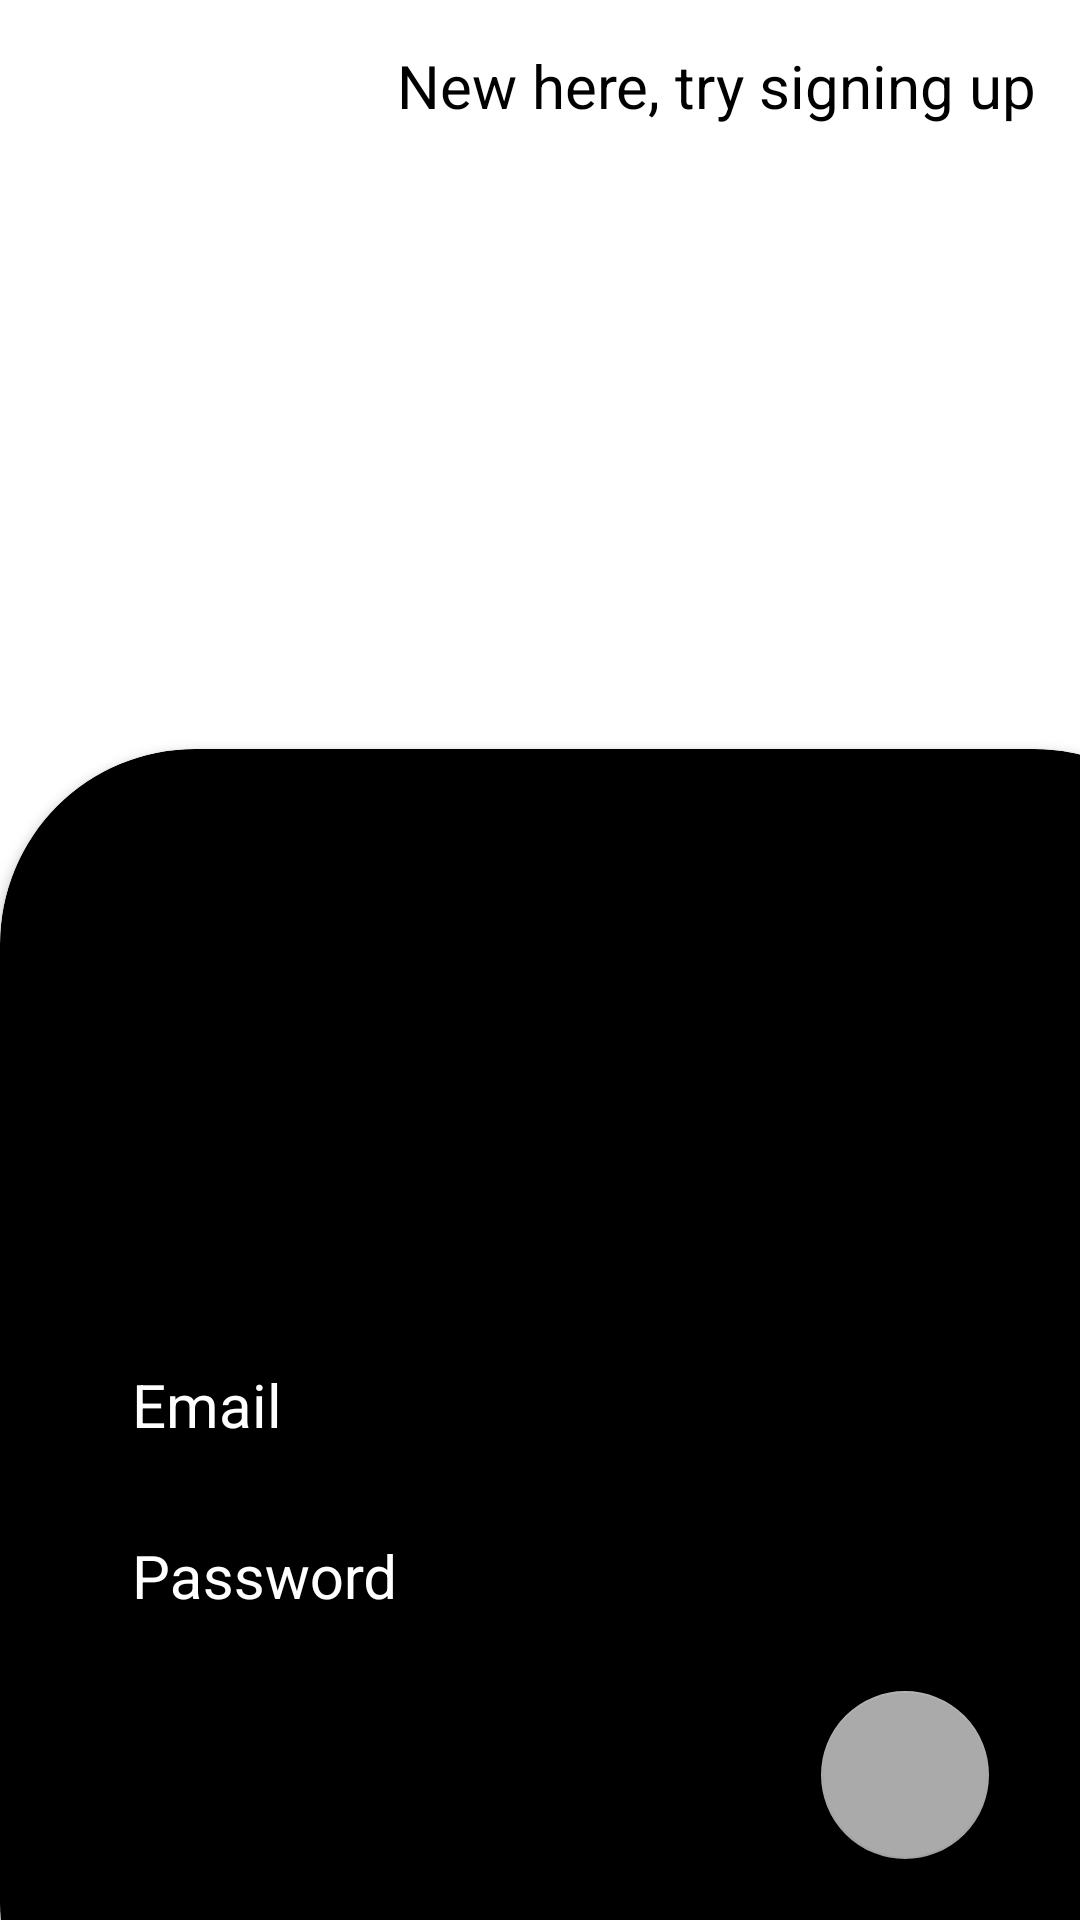

Produce the Android XML layout that renders to this screen, including the resource entries it uses.
<!-- AndroidManifest.xml: application theme AppTheme -->
<!-- res/layout/activity_login.xml -->
<?xml version="1.0" encoding="utf-8"?>
<RelativeLayout xmlns:android="http://schemas.android.com/apk/res/android"
    xmlns:app="http://schemas.android.com/apk/res-auto"
    android:layout_width="match_parent"
    android:background="@color/colorPrimaryDark"
    android:layout_height="match_parent"
    android:orientation="vertical">

    <TextView
        android:id="@+id/signup_text"
        android:layout_width="match_parent"
        android:layout_height="wrap_content"
        android:text="New here, try signing up"
        android:textSize="20dp"
        android:layout_alignParentEnd="true"
        android:gravity="end"
        android:layout_marginEnd="15dp"
        android:layout_marginTop="15dp"
        android:textColor="@color/black"/>

    <androidx.cardview.widget.CardView
        android:layout_width="match_parent"
        android:layout_height="450dp"
        app:cardCornerRadius="65dp"
        android:layout_alignParentBottom="true"
        android:layout_marginBottom="-60dp"
        android:background="@color/theme_orange"
        android:layout_marginEnd="-50dp"
        app:cardBackgroundColor="@color/black">

        <androidx.constraintlayout.widget.ConstraintLayout
            android:layout_width="match_parent"
            android:layout_height="match_parent"
            android:orientation="vertical">

            <com.google.android.material.textfield.TextInputLayout
                android:id="@+id/email"
                android:layout_width="match_parent"
                android:layout_height="wrap_content"
                android:layout_marginLeft="25dp"
                android:layout_marginRight="80dp"
                android:paddingLeft="15dp"
                android:textColorHint="@color/colorPrimary"
                android:paddingRight="15dp"
                app:layout_constraintBottom_toTopOf="@id/password"
                >

                <EditText
                    android:id="@+id/email_et"
                    android:layout_width="match_parent"
                    android:layout_height="wrap_content"
                    android:layout_marginTop="16dp"
                    android:hint="Email"
                    android:inputType="textEmailAddress"
                    android:maxLines="1"
                    android:textColor="@color/colorPrimary"
                    android:textColorHint="@color/colorPrimary"
                    android:textSize="20sp" />
            </com.google.android.material.textfield.TextInputLayout>


            <com.google.android.material.textfield.TextInputLayout
                android:id="@+id/password"
                android:layout_width="match_parent"
                android:layout_height="wrap_content"
                android:layout_marginLeft="25dp"
                android:layout_marginRight="80dp"
                android:textColorHint="@color/colorPrimary"
                android:paddingLeft="15dp"
                android:layout_marginBottom="15dp"
                android:paddingRight="15dp"
                app:layout_constraintBottom_toTopOf="@id/login_bt"
                app:passwordToggleEnabled="true">

                <EditText
                    android:id="@+id/password_et"
                    android:layout_width="match_parent"
                    android:layout_height="wrap_content"
                    android:layout_marginTop="16dp"
                    android:hint="Password"
                    android:inputType="textPassword"
                    android:maxLines="1"
                    android:textColor="@color/colorPrimaryDark"
                    android:textColorHint="@color/colorPrimaryDark"
                    android:textSize="20sp" />
            </com.google.android.material.textfield.TextInputLayout>


            <com.google.android.material.floatingactionbutton.FloatingActionButton
                android:id="@+id/login_bt"
                android:layout_width="wrap_content"
                android:layout_height="wrap_content"
                android:layout_marginBottom="80dp"
                android:layout_marginEnd="80dp"
                android:src="@drawable/ic_arrow_forward_white_24dp"
                app:layout_constraintBottom_toBottomOf="parent"
                app:layout_constraintRight_toRightOf="parent" />
        </androidx.constraintlayout.widget.ConstraintLayout>

    </androidx.cardview.widget.CardView>


</RelativeLayout>
<!-- resources referenced by this layout -->
<resources>
  <color name="black">#000000</color>
  <color name="colorPrimary">#FFFFFF</color>
  <color name="colorPrimaryDark">#FFFFFF</color>
  <color name="theme_orange">#e7a33a</color>
  <style name="AppTheme" parent="Theme.AppCompat.Light.NoActionBar">
          
          <item name="colorPrimary">@color/colorPrimary</item>
          <item name="colorPrimaryDark">@color/colorPrimaryDark</item>
          <item name="colorAccent">@color/colorAccent</item>
          <item name="android:windowLightStatusBar" tools:targetApi="23">true</item>
  
      </style>
  <color name="colorAccent">#aaa</color>
</resources>
